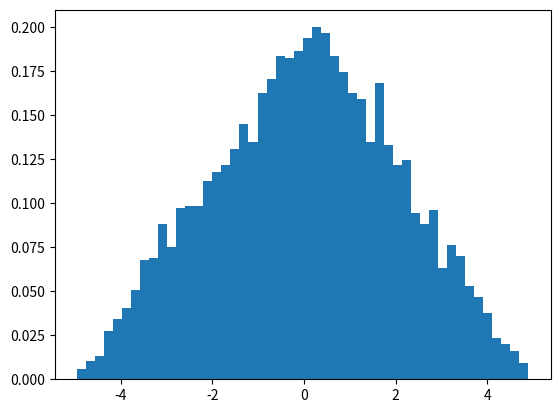

Python code for this plot:
#
# select a distribution from numpy
# produce random numbers on such a distribution
# 
# zeeAlso
# en.wikipedia.org/wiki/Probability_distribution
#

# import numpy
import numpy as np
import matplotlib.pyplot as plt
  
# Using triangular() method
gfg = np.random.triangular(-5, 0, 5, 5000)
  
plt.hist(gfg, bins = 50, density = True)
plt.show()